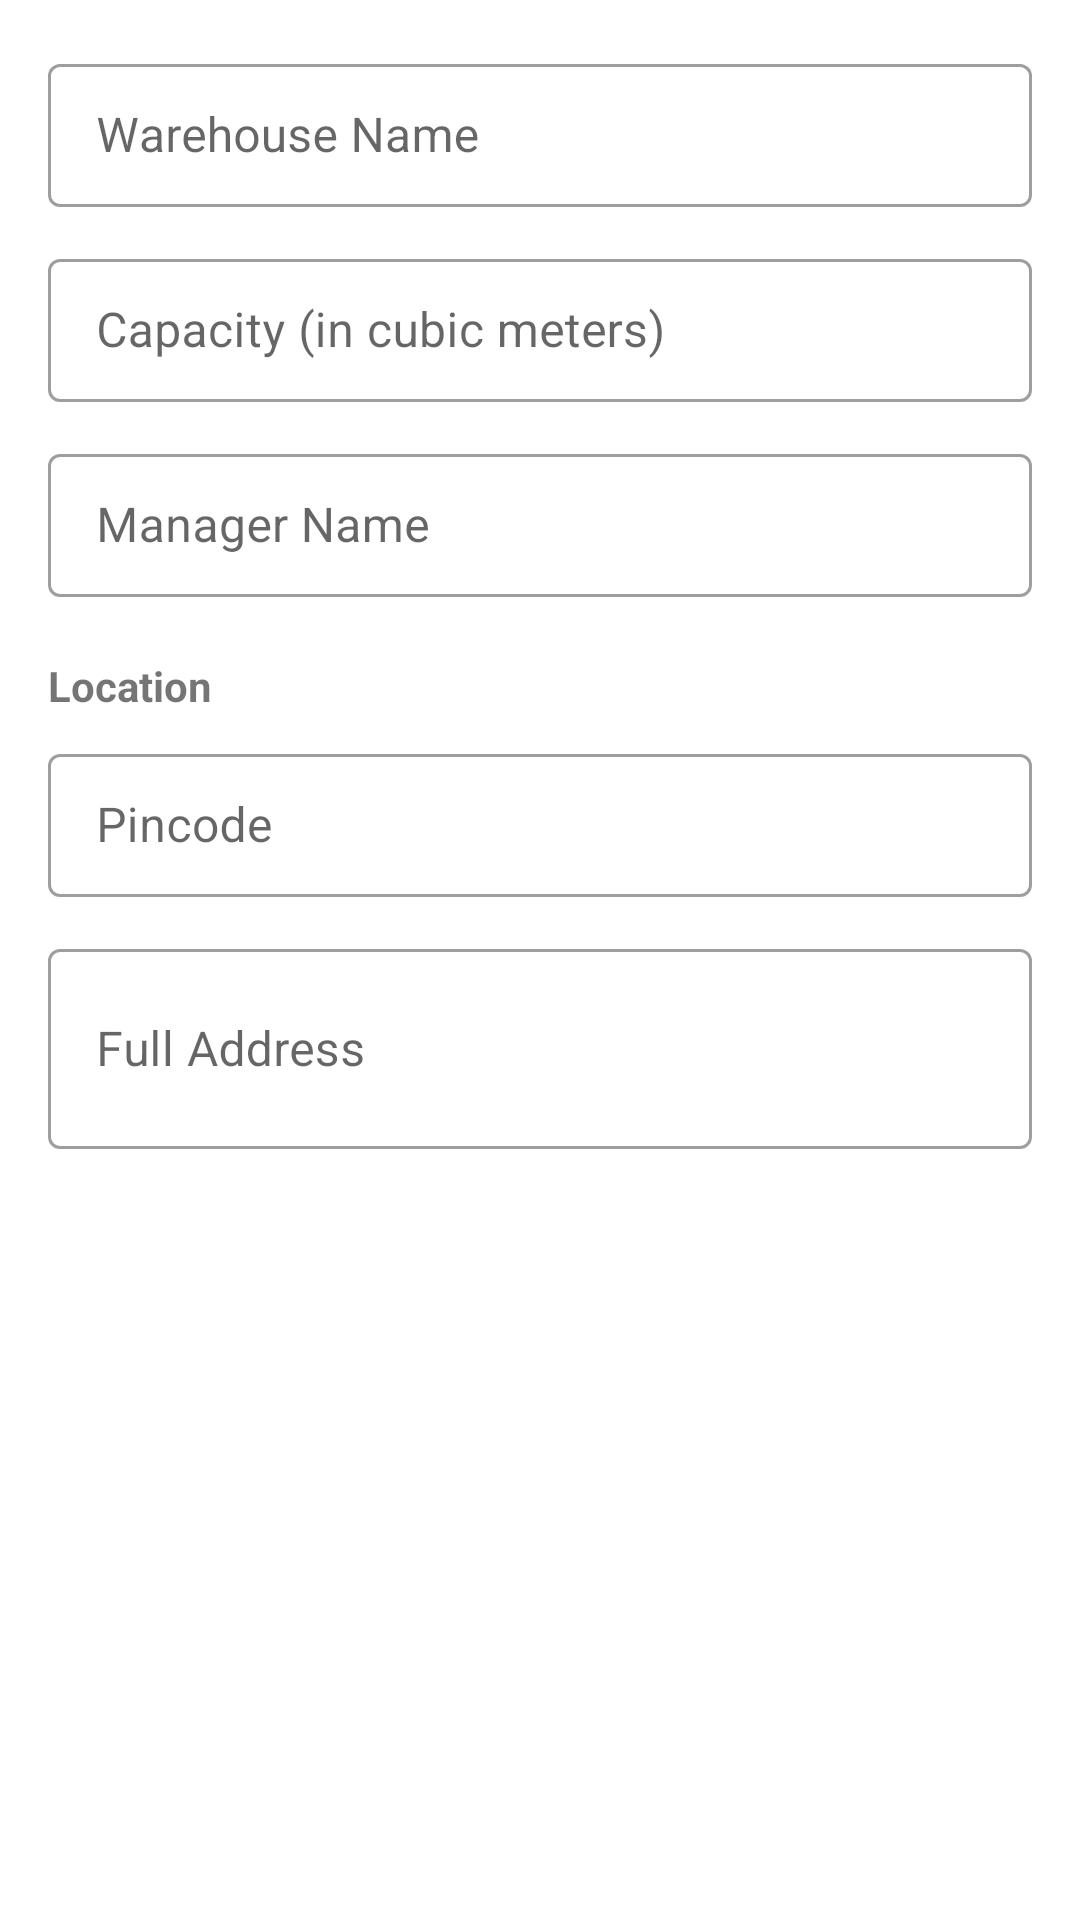

Reconstruct the res/layout file that produces this screen, plus the resources it refers to.
<!-- AndroidManifest.xml: application theme Theme.Internship -->
<!-- res/layout/alert_dialog_warehouse.xml -->
<?xml version="1.0" encoding="utf-8"?>
<LinearLayout xmlns:android="http://schemas.android.com/apk/res/android"
    xmlns:app="http://schemas.android.com/apk/res-auto"
    android:layout_width="match_parent"
    android:layout_height="wrap_content"
    android:orientation="vertical"
    android:padding="16dp">

    <com.google.android.material.textfield.TextInputLayout
        android:layout_width="match_parent"
        android:layout_height="wrap_content"
        android:layout_marginBottom="12dp"
        style="@style/Widget.MaterialComponents.TextInputLayout.OutlinedBox.Dense">

        <com.google.android.material.textfield.TextInputEditText
            android:id="@+id/editTextName"
            android:layout_width="match_parent"
            android:layout_height="wrap_content"
            android:hint="Warehouse Name"
            android:inputType="text"
            android:maxLines="1" />
    </com.google.android.material.textfield.TextInputLayout>

    <com.google.android.material.textfield.TextInputLayout
        android:layout_width="match_parent"
        android:layout_height="wrap_content"
        android:layout_marginBottom="12dp"
        style="@style/Widget.MaterialComponents.TextInputLayout.OutlinedBox.Dense">

        <com.google.android.material.textfield.TextInputEditText
            android:id="@+id/editTextCapacity"
            android:layout_width="match_parent"
            android:layout_height="wrap_content"
            android:hint="Capacity (in cubic meters)"
            android:inputType="numberDecimal"
            android:maxLines="1" />
    </com.google.android.material.textfield.TextInputLayout>

    <com.google.android.material.textfield.TextInputLayout
        android:layout_width="match_parent"
        android:layout_height="wrap_content"
        android:layout_marginBottom="12dp"
        style="@style/Widget.MaterialComponents.TextInputLayout.OutlinedBox.Dense">

        <com.google.android.material.textfield.TextInputEditText
            android:id="@+id/editTextManagerName"
            android:layout_width="match_parent"
            android:layout_height="wrap_content"
            android:hint="Manager Name"
            android:inputType="textPersonName"
            android:maxLines="1" />
    </com.google.android.material.textfield.TextInputLayout>

    <TextView
        android:layout_width="wrap_content"
        android:layout_height="wrap_content"
        android:text="Location"
        android:textStyle="bold"
        android:layout_marginTop="8dp"
        android:layout_marginBottom="8dp"/>

    <com.google.android.material.textfield.TextInputLayout
        android:layout_width="match_parent"
        android:layout_height="wrap_content"
        android:layout_marginBottom="12dp"
        style="@style/Widget.MaterialComponents.TextInputLayout.OutlinedBox.Dense">

        <com.google.android.material.textfield.TextInputEditText
            android:id="@+id/editTextPincode"
            android:layout_width="match_parent"
            android:layout_height="wrap_content"
            android:hint="Pincode"
            android:inputType="number"
            android:maxLines="1" />
    </com.google.android.material.textfield.TextInputLayout>

    <com.google.android.material.textfield.TextInputLayout
        android:layout_width="match_parent"
        android:layout_height="wrap_content"
        style="@style/Widget.MaterialComponents.TextInputLayout.OutlinedBox.Dense">

        <com.google.android.material.textfield.TextInputEditText
            android:id="@+id/editTextLocation"
            android:layout_width="match_parent"
            android:layout_height="wrap_content"
            android:hint="Full Address"
            android:inputType="textMultiLine"
            android:minLines="2" />
    </com.google.android.material.textfield.TextInputLayout>

</LinearLayout>
<!-- resources referenced by this layout -->
<resources>
  <style name="Theme.Internship" parent="Theme.MaterialComponents.DayNight.NoActionBar">
          
          <item name="colorPrimary">@color/purple_500</item>
          <item name="colorPrimaryVariant">@color/purple_700</item>
          <item name="colorOnPrimary">@color/white</item>
          
          <item name="colorSecondary">@color/teal_200</item>
          <item name="colorSecondaryVariant">@color/teal_700</item>
          <item name="colorOnSecondary">@color/black</item>
          
          <item name="android:statusBarColor">#081133</item>
          
          <item name="windowActionBar">false</item>
          <item name="windowNoTitle">true</item>
      </style>
  <!-- not gathered from this repository: default colours our renderer supplied (Android Studio template values) -->
  <color name="purple_500">#FF6200EE</color>
  <color name="purple_700">#FF3700B3</color>
  <color name="teal_200">#FF03DAC5</color>
  <color name="teal_700">#FF018786</color>
  <color name="black">#FF000000</color>
  <color name="white">#FFFFFFFF</color>
</resources>
